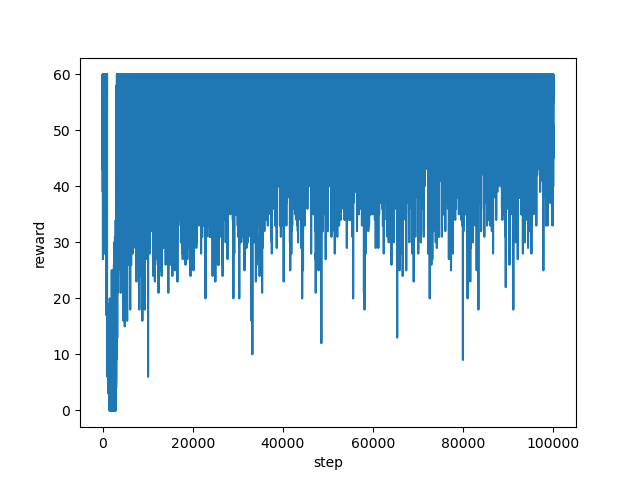

The data file committed next to this chart (first rows):
step, reward
0, 50.0
1, 45.0
2, 49.0
3, 50.0
4, 51.0
5, 59.0
6, 60.0
7, 60.0
8, 60.0
9, 60.0
10, 60.0
11, 60.0
12, 60.0
13, 60.0
14, 60.0
15, 60.0
16, 60.0
17, 60.0
18, 60.0
19, 60.0
20, 60.0
21, 60.0
22, 60.0
23, 60.0
24, 60.0
25, 60.0
26, 60.0
27, 60.0
28, 60.0
29, 60.0
30, 55.0
31, 60.0
32, 60.0
33, 60.0
34, 60.0
35, 60.0
36, 60.0
37, 60.0
38, 55.0
39, 60.0
40, 55.0
41, 54.0
42, 50.0
43, 56.0
44, 60.0
45, 45.0
46, 45.0
47, 48.0
48, 53.0
49, 54.0
50, 55.0
51, 45.0
52, 47.0
53, 39.0
54, 43.0
55, 45.0
56, 51.0
57, 55.0
58, 48.0
59, 43.0
... 99,940 more rows
